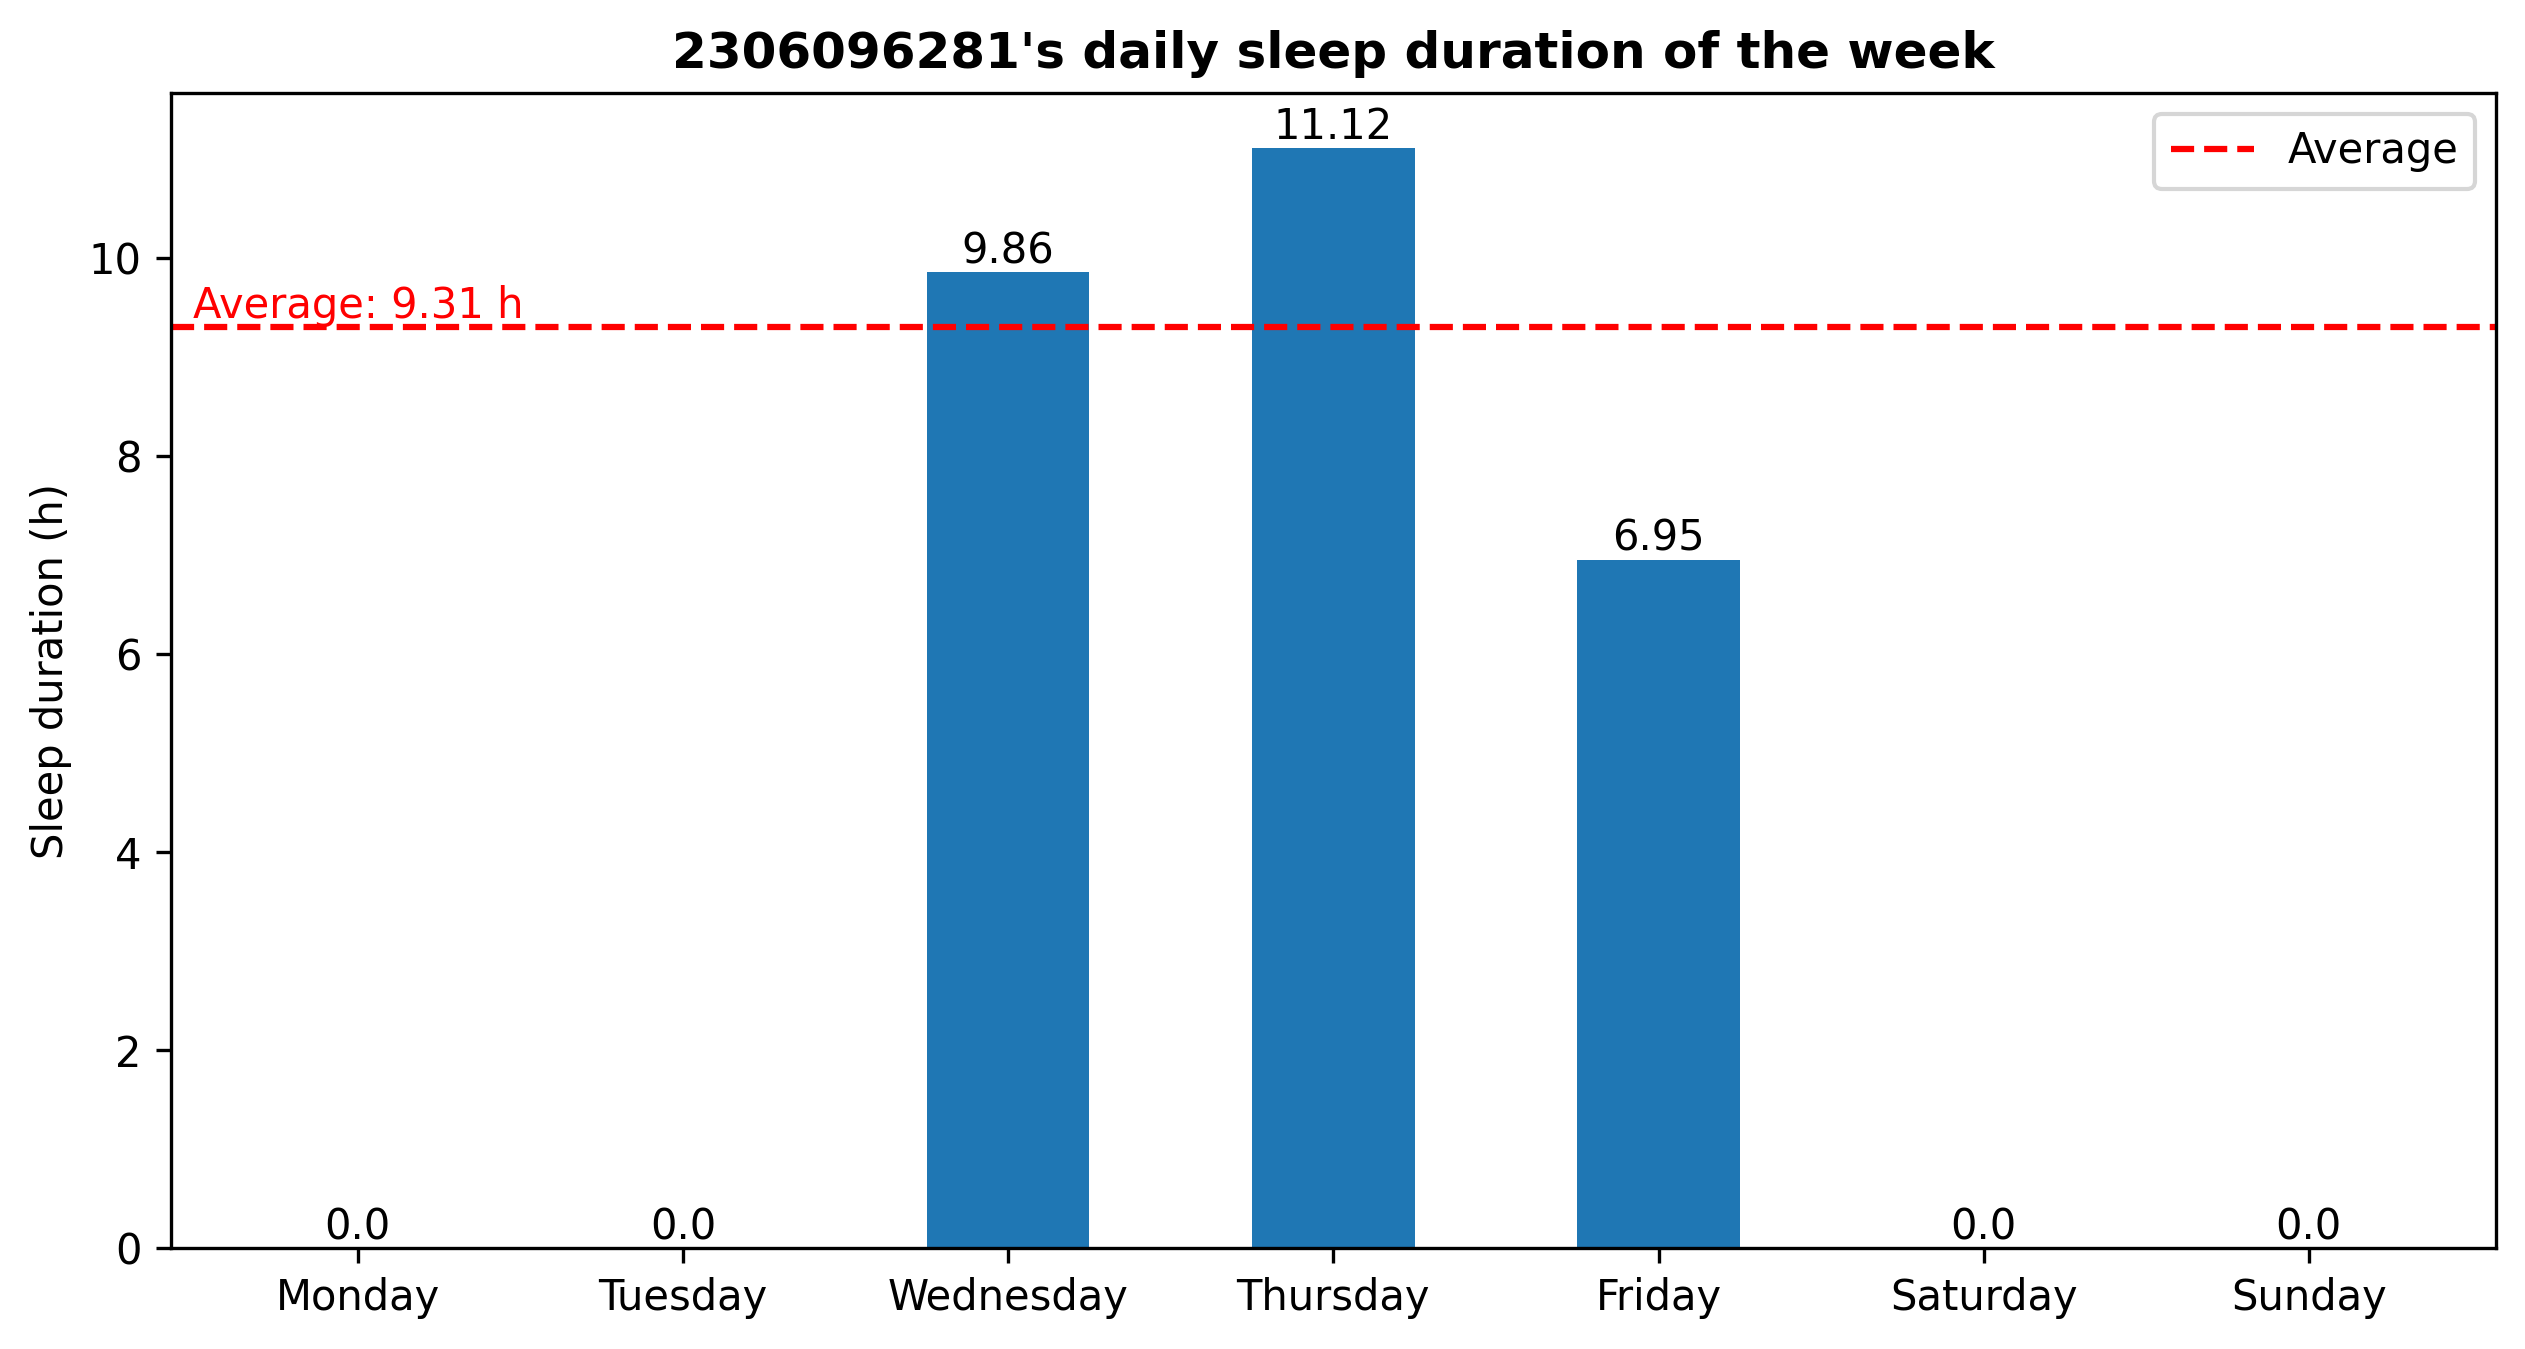

Values plotted in this chart, from the file beside it:
1709017129, Sleep
1709017758, Awake
1709073923, Sleep
1709073934, Awake
1709121558, Sleep
1709165568, Awake
1709204544, Sleep
1709240228, Awake
1709245490, Sleep
1709245508, Awake
1709245661, Sleep
1709245666, Awake
1709288080, Sleep
1709319684, Awake
1709372649, Sleep
1709427231, Awake
1709471314, Sleep
1709495075, Awake
1709554527, Sleep
1709577188, Awake
1709634836, Sleep
1709668004, Awake
1709721972, Sleep
1709740418, Awake
1709808633, Sleep
1709849430, Awake
1709894382, Sleep
1709941878, Awake
1710141218, Sleep
1710141332, Awake
1710136800, Sleep
1710141430, Awake
1710141450, Sleep
1710141455, Awake
1710136800, Sleep
1710142200, Awake
1710153115, Sleep
1710189000, Awake
1710650270, Sleep
1710650277, Awake
1710797997, Sleep
1710798015, Awake
1711351800, Sleep
1711380600, Awake
1717608772, Sleep
1717642358, Awake
1719522138, Sleep
1719526344, Awake
1719588091, Sleep
1719637652, Awake
1719644968, Sleep
1719701737, Awake
1719707624, Sleep
1719734450, Awake
1719773295, Sleep
1719815199, Awake
1719850741, Sleep
1719866362, Awake
1719890390, Sleep
1719898466, Awake
1719995959, Sleep
... 71 more rows
